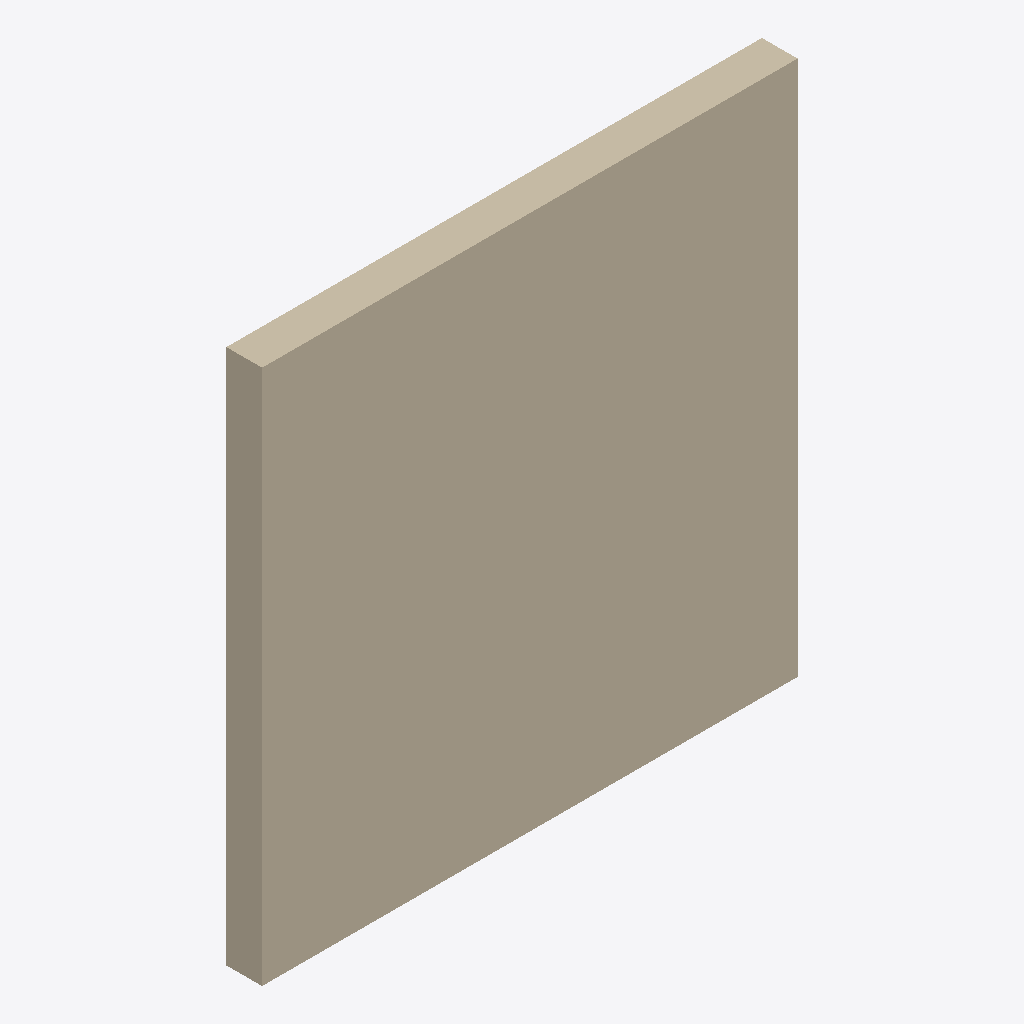
Isometric view of an IFC building model (IFC-SPF (STEP), schema IFC4, length unit metre), seen from the south-west, elements coloured by IFC class: 1 wall (beige).
Extent 3.0 m × 0.2 m × 3.0 m (x, y, z). Storeys (1): Level 1 at 0.00 m. Elements (1): 1 IfcWall.

HEADER;
FILE_DESCRIPTION(('ViewDefinition [CoordinationView]'),'2;1');
FILE_NAME('/home/yorik/Documents/Repos/FreeMVD/Specifications test files/Wall/from Revit/Wa','2016-09-10T22:21:00',('Yorik van Havre','yorik@uncreated.net'),('uncreated.net'),'IfcOpenShell','IfcOpenShell','');
FILE_SCHEMA(('IFC4'));
ENDSEC;
DATA;
#20=IFCPROJECT('1f8be71d_b37f_49f0_86b',#5,'Wall',$,$,$,$,(#11),#19);
#21=IFCSITE('3QDsCYTwGHvg18093rt3ko',#5,'Default','',$,$,$,$,.ELEMENT.,$,$,$,$,$);
#22=IFCBUILDING('3QDv3qTwGHvg18093rt3ko',#5,'Building','',$,$,$,$,.ELEMENT.,$,$,$);
#23=IFCBUILDINGSTOREY('3QDx5WTwGHvg18093rt3ko',#5,'Level 1','',$,$,$,$,.ELEMENT.,0.0);
#49=IFCWALL('38afGuERP8VQC9XMBPHSDG',#5,'Basic Wall:Generic - 8":149935',$,'Basic Wall:Generic - 8"',#46,#48,$,$);
ENDSEC;
